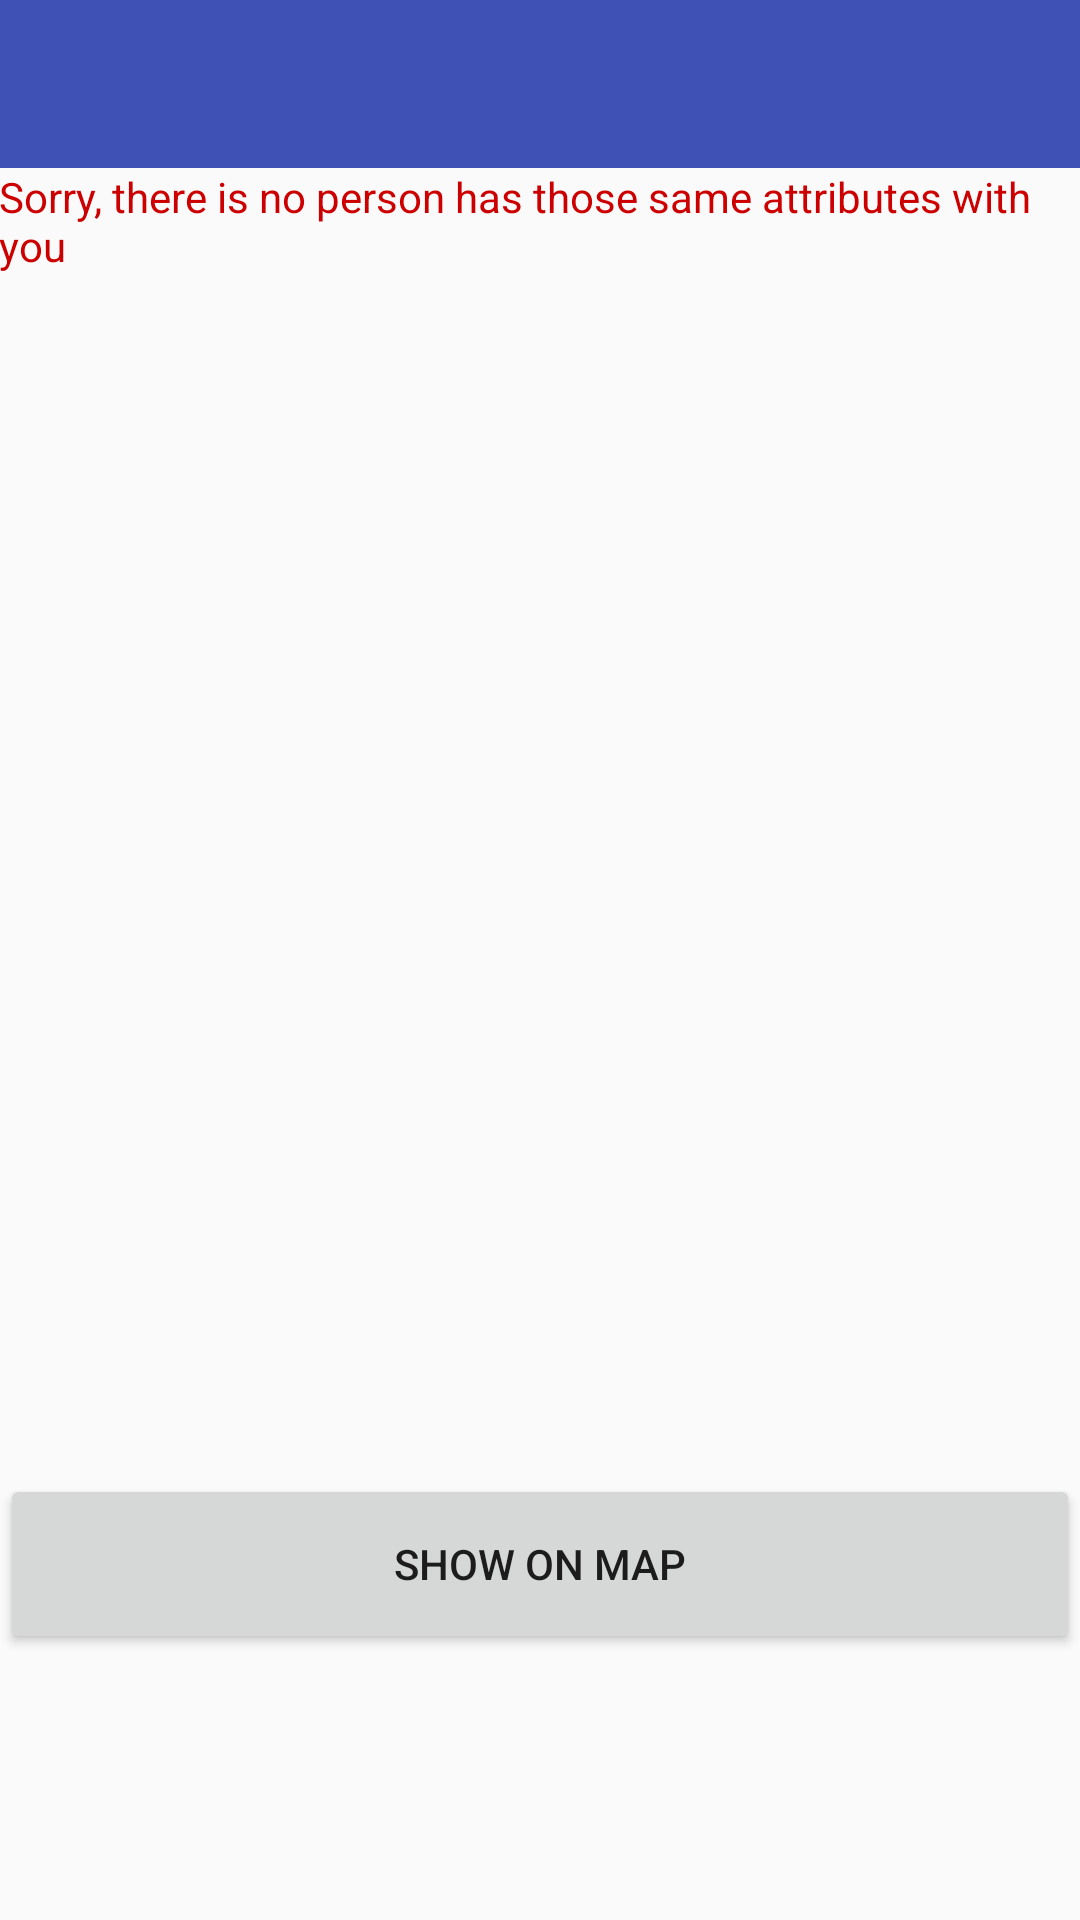

This screen was rendered from an Android layout file. Write that file and the resources it references.
<!-- AndroidManifest.xml: application theme AppTheme -->
<!-- res/layout/activity_search_result.xml -->
<?xml version="1.0" encoding="utf-8"?>
    <LinearLayout xmlns:android="http://schemas.android.com/apk/res/android"
        xmlns:app="http://schemas.android.com/apk/res-auto"
        xmlns:tools="http://schemas.android.com/tools"
        android:orientation="vertical"
        android:layout_width="match_parent"
        android:layout_height="match_parent"
        tools:context=".View.search.SearchResult">

        <android.support.v7.widget.Toolbar
            android:id="@+id/toolbar"
            android:layout_width="match_parent"
            android:layout_height="?attr/actionBarSize"
            android:layout_weight="0"
            android:background="?attr/colorPrimary"
            android:theme="@style/AppTheme.AppBarOverlay"
            app:popupTheme="@style/AppTheme.PopupOverlay" />

    <TextView
        android:id="@+id/new_friend_count"
        android:layout_width="match_parent"
        android:layout_height="wrap_content"
        android:layout_weight="0"
        android:padding="@dimen/bb_default_elevation"
        android:text="@string/found_no_new_friend"
        android:textColor="@android:color/holo_red_dark"
        android:textSize="14sp" />

    <ListView
            android:id="@+id/listview"
            android:layout_width="match_parent"
            android:layout_height="400dp" />


        <Button
            android:id="@+id/search_result_botton"
            android:layout_width="match_parent"
            android:layout_height="60dp"
            android:layout_gravity="bottom"
            android:layout_weight="0"
            android:text="@string/search_result_button" />


</LinearLayout>
<!-- resources referenced by this layout -->
<resources>
  <string name="found_no_new_friend"> Sorry, there is no person has those same attributes with you</string>
  <string name="search_result_button">show on map</string>
  <style name="AppTheme.AppBarOverlay" parent="ThemeOverlay.AppCompat.Dark.ActionBar" />
  <style name="AppTheme.PopupOverlay" parent="ThemeOverlay.AppCompat.Light">
          <item name="overlapAnchor">false</item>
          
          <item name="android:popupBackground">@color/colorPrimary</item>
          <item name="android:dropDownVerticalOffset">4dp</item>
          <item name="android:dropDownHorizontalOffset">0dp</item>
      </style>
  <style name="AppTheme" parent="Theme.AppCompat.Light.NoActionBar">
          
          <item name="colorPrimary">@color/colorPrimary</item>
          <item name="colorPrimaryDark">@color/colorPrimaryDark</item>
          <item name="colorAccent">@color/colorAccent</item>
      </style>
  <color name="colorPrimary">#3F51B5</color>
  <color name="colorPrimaryDark">#303F9F</color>
  <color name="colorAccent">#FF4081</color>
</resources>
